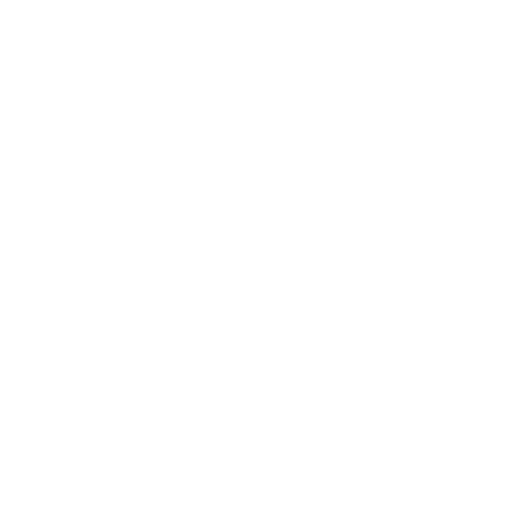
t = 0.00 s
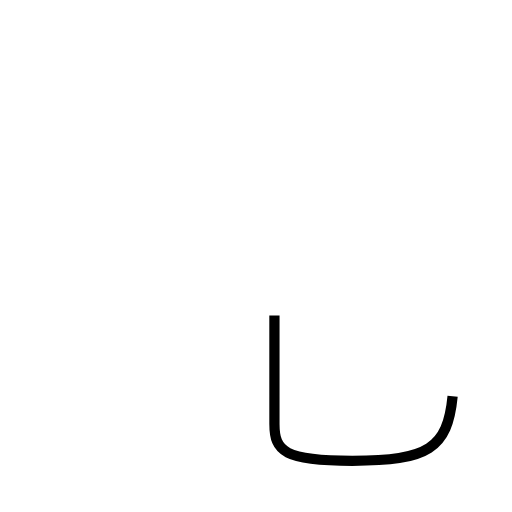
t = 1.01 s
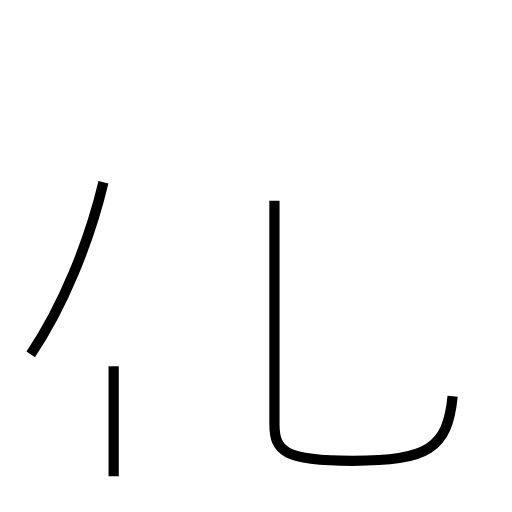
t = 2.22 s
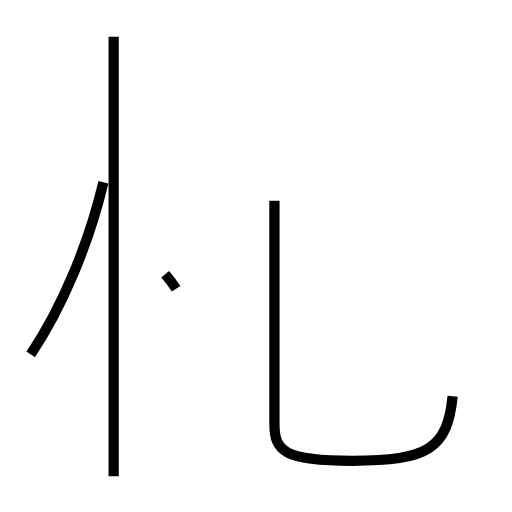
t = 3.24 s
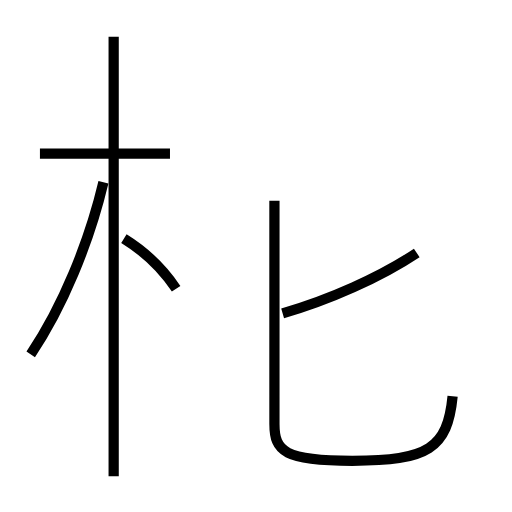
t = 4.21 s
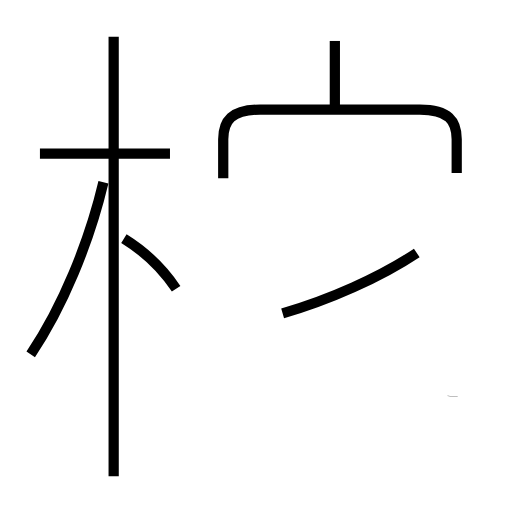
t = 5.41 s

The animated SVG that drew these frames (rendered in a browser with its animation timeline set to each time). Animation: 8 SMIL elements (animate=8); one cycle of 5.41 s.

<?xml version='1.0' encoding='utf-8'?>
<svg viewBox="0.0 -6.0 50.0 50.0" version="1.1" xmlns="http://www.w3.org/2000/svg"><rect x="-1000" y="-1000" width="2000" height="2000" stroke="white" fill="white" /><g style="fill:none;stroke:#000000;stroke-width:1"><path d="M 44.2 -5.3 C 43.7 -0.2 41.8 1.0 34.4 1.0 C 27.8 1.0 26.8 0.1 26.8 -2.6 L 26.8 -24.4 " transform="translate(0.0 38.0)" stroke-dasharray="44.93238975848453" stroke-dashoffset="44.93238975848453"><animate attributeName="stroke-dashoffset" from="44.93238975848453" to="0" dur="1.347971692754536s" begin="0s; anim_end.end" fill="freeze" id="anim0" /></path><path d="M 3.0 -9.4 C 6.1 -14.0 8.7 -20.3 10.1 -26.2 " transform="translate(0.0 38.0)" stroke-dasharray="18.32902521613057" stroke-dashoffset="18.32902521613057"><animate attributeName="stroke-dashoffset" from="18.32902521613057" to="0" dur="0.5498707564839171s" begin="anim0.end" fill="freeze" id="anim1" /></path><path d="M 11.1 2.5 L 11.1 -40.4 " transform="translate(0.0 38.0)" stroke-dasharray="42.9" stroke-dashoffset="42.9"><animate attributeName="stroke-dashoffset" from="42.9" to="0" dur="1.287s" begin="anim1.end" fill="freeze" id="anim2" /></path><path d="M 17.2 -15.8 C 16.0 -17.6 14.2 -19.4 12.1 -20.7 " transform="translate(0.0 38.0)" stroke-dasharray="7.124393698040551" stroke-dashoffset="7.124393698040551"><animate attributeName="stroke-dashoffset" from="7.124393698040551" to="0" dur="0.21373181094121652s" begin="anim2.end" fill="freeze" id="anim3" /></path><path d="M 16.6 -29.0 L 3.9 -29.0 " transform="translate(0.0 38.0)" stroke-dasharray="12.700000000000001" stroke-dashoffset="12.700000000000001"><animate attributeName="stroke-dashoffset" from="12.700000000000001" to="0" dur="0.381s" begin="anim3.end" fill="freeze" id="anim4" /></path><path d="M 27.6 -13.4 C 32.1 -14.7 37.1 -16.9 40.7 -19.3 " transform="translate(0.0 38.0)" stroke-dasharray="14.417929288300178" stroke-dashoffset="14.417929288300178"><animate attributeName="stroke-dashoffset" from="14.417929288300178" to="0" dur="0.43253787864900534s" begin="anim4.end" fill="freeze" id="anim5" /></path><path d="M 44.6 -27.1 L 44.6 -30.4 C 44.6 -32.2 43.8 -33.3 41.0 -33.3 L 25.4 -33.3 C 22.6 -33.3 21.8 -32.2 21.8 -30.4 L 21.8 -26.6 " transform="translate(0.0 38.0)" stroke-dasharray="33.384473287232794" stroke-dashoffset="33.384473287232794"><animate attributeName="stroke-dashoffset" from="33.384473287232794" to="0" dur="1.0015341986169837s" begin="anim5.end" fill="freeze" id="anim6" /></path><path d="M 32.7 -33.5 L 32.7 -40.0" transform="translate(0.0 38.0)" stroke-dasharray="6.5" stroke-dashoffset="6.5"><animate attributeName="stroke-dashoffset" from="6.5" to="0" dur="0.195s" begin="anim6.end" fill="freeze" id="anim_end" /></path></g></svg>
